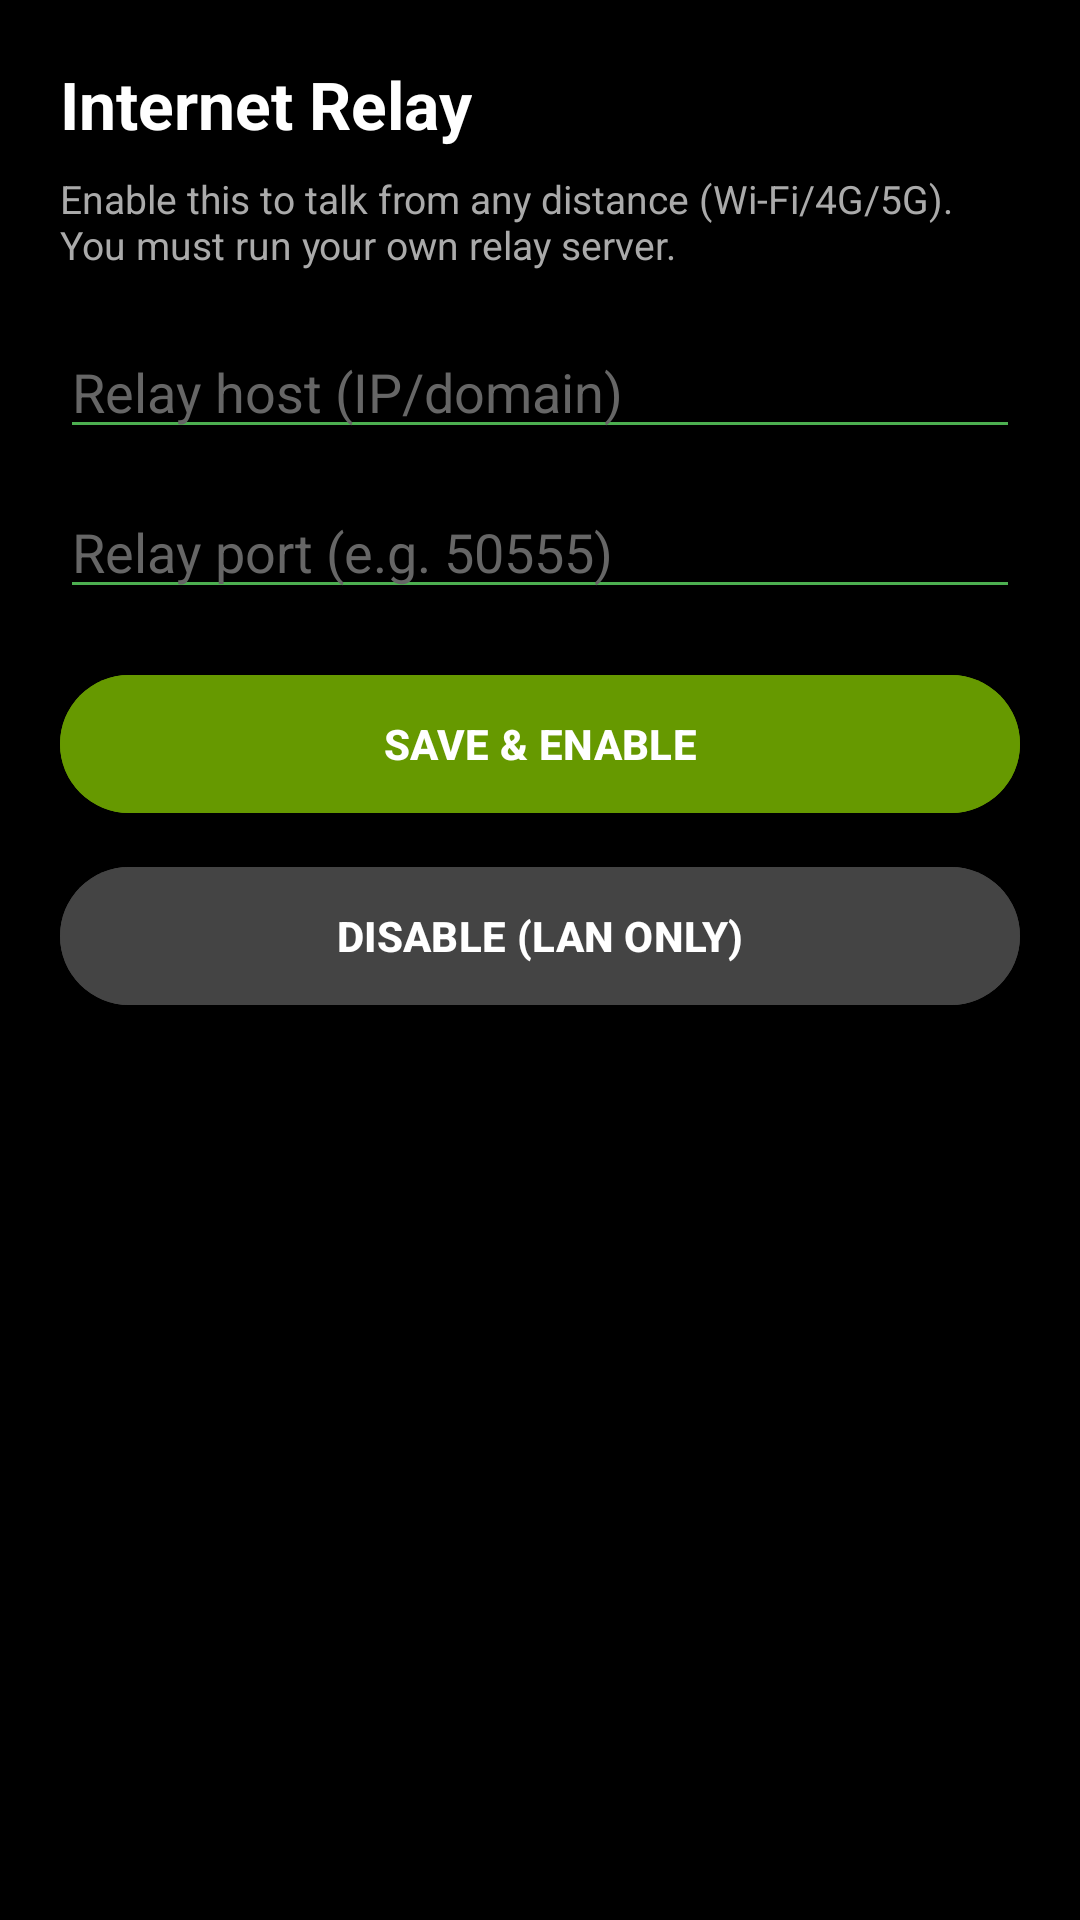

The Android layout XML behind this screen, and the referenced resources:
<!-- AndroidManifest.xml: application theme Theme.HelpPing -->
<!-- res/layout/activity_ptt_relay_settings.xml -->
<?xml version="1.0" encoding="utf-8"?>
<LinearLayout xmlns:android="http://schemas.android.com/apk/res/android"
    android:layout_width="match_parent"
    android:layout_height="match_parent"
    android:orientation="vertical"
    android:padding="20dp"
    android:background="#000000">

    <TextView
        android:layout_width="wrap_content"
        android:layout_height="wrap_content"
        android:text="Internet Relay"
        android:textColor="#FFFFFF"
        android:textSize="22sp"
        android:textStyle="bold" />

    <TextView
        android:layout_width="wrap_content"
        android:layout_height="wrap_content"
        android:layout_marginTop="8dp"
        android:text="Enable this to talk from any distance (Wi‑Fi/4G/5G). You must run your own relay server."
        android:textColor="#AAAAAA"
        android:textSize="13sp" />

    <EditText
        android:id="@+id/etRelayHost"
        android:layout_width="match_parent"
        android:layout_height="wrap_content"
        android:layout_marginTop="18dp"
        android:hint="Relay host (IP/domain)"
        android:inputType="textUri"
        android:textColor="#FFFFFF"
        android:textColorHint="#666666"
        android:backgroundTint="#4CAF50" />

    <EditText
        android:id="@+id/etRelayPort"
        android:layout_width="match_parent"
        android:layout_height="wrap_content"
        android:layout_marginTop="12dp"
        android:hint="Relay port (e.g. 50555)"
        android:inputType="number"
        android:textColor="#FFFFFF"
        android:textColorHint="#666666"
        android:backgroundTint="#4CAF50" />

    <Button
        android:id="@+id/btnSaveRelay"
        android:layout_width="match_parent"
        android:layout_height="54dp"
        android:layout_marginTop="18dp"
        android:text="SAVE &amp; ENABLE"
        android:textStyle="bold"
        android:textColor="#FFFFFF"
        android:backgroundTint="@android:color/holo_green_dark" />

    <Button
        android:id="@+id/btnDisableRelay"
        android:layout_width="match_parent"
        android:layout_height="54dp"
        android:layout_marginTop="10dp"
        android:text="DISABLE (LAN ONLY)"
        android:textStyle="bold"
        android:textColor="#FFFFFF"
        android:backgroundTint="#444444" />

</LinearLayout>
<!-- resources referenced by this layout -->
<resources>
  <style name="Theme.HelpPing" parent="Base.Theme.HelpPing" />
  <style name="Base.Theme.HelpPing" parent="Theme.Material3.DayNight.NoActionBar">
          
          <item name="colorPrimary">@color/primary_light</item>
          <item name="colorOnPrimary">@color/on_primary_light</item>
  
          <item name="colorSurface">#FFFFFF</item>
          <item name="colorOnSurface">#000000</item>
          <item name="android:windowBackground">#FFFFFF</item>
          <item name="titleTextColor">@color/on_main_title</item>
      </style>
  <color name="primary_light">#1A73E8</color>
  <color name="on_primary_light">#000000</color>
  <color name="on_main_title">#000000</color>
</resources>
